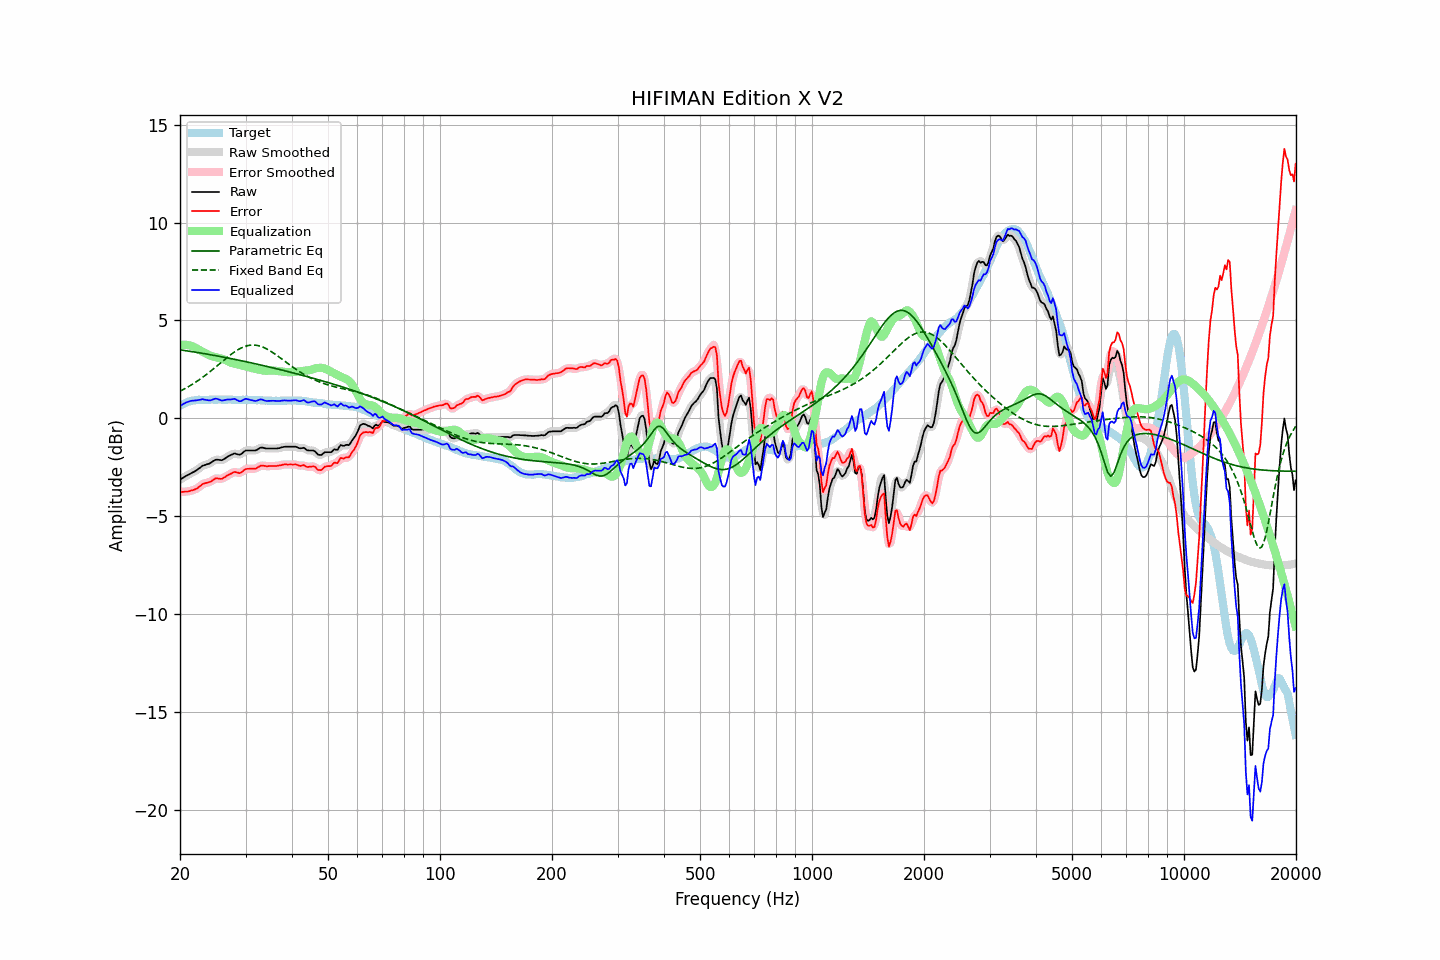

The table this chart was drawn from, first rows:
frequency, raw, error, smoothed, error_smoothed, equalization, parametric_eq, fixed_band_eq, equalized_raw, equalized_smoothed, target
20.00, -3.13, -3.76, -3.13, -3.76, 3.75, 3.50, 1.38, 0.62, 0.62, 0.63
20.20, -3.08, -3.76, -3.08, -3.76, 3.76, 3.49, 1.43, 0.68, 0.68, 0.68
20.40, -3.03, -3.76, -3.03, -3.76, 3.76, 3.48, 1.47, 0.73, 0.73, 0.73
20.61, -2.98, -3.74, -2.98, -3.75, 3.76, 3.46, 1.51, 0.78, 0.78, 0.76
20.81, -2.93, -3.74, -2.94, -3.74, 3.75, 3.45, 1.56, 0.82, 0.82, 0.81
21.02, -2.89, -3.74, -2.89, -3.73, 3.74, 3.44, 1.61, 0.85, 0.85, 0.85
21.23, -2.85, -3.72, -2.85, -3.72, 3.72, 3.43, 1.65, 0.87, 0.87, 0.87
21.44, -2.80, -3.69, -2.81, -3.70, 3.70, 3.41, 1.70, 0.89, 0.89, 0.89
21.66, -2.76, -3.67, -2.76, -3.67, 3.67, 3.40, 1.75, 0.90, 0.90, 0.91
21.87, -2.72, -3.64, -2.72, -3.64, 3.63, 3.39, 1.81, 0.91, 0.91, 0.92
22.09, -2.67, -3.61, -2.67, -3.61, 3.59, 3.37, 1.86, 0.92, 0.92, 0.94
22.31, -2.61, -3.56, -2.62, -3.56, 3.54, 3.36, 1.92, 0.93, 0.93, 0.95
22.54, -2.55, -3.50, -2.55, -3.50, 3.49, 3.35, 1.97, 0.94, 0.94, 0.95
22.76, -2.49, -3.44, -2.49, -3.43, 3.45, 3.33, 2.03, 0.95, 0.96, 0.95
22.99, -2.42, -3.36, -2.44, -3.38, 3.40, 3.32, 2.09, 0.98, 0.96, 0.94
23.22, -2.40, -3.34, -2.40, -3.33, 3.36, 3.31, 2.15, 0.96, 0.96, 0.94
23.45, -2.37, -3.31, -2.37, -3.31, 3.32, 3.29, 2.21, 0.94, 0.95, 0.93
23.69, -2.34, -3.29, -2.35, -3.29, 3.27, 3.28, 2.28, 0.93, 0.92, 0.94
23.92, -2.32, -3.27, -2.32, -3.26, 3.24, 3.26, 2.34, 0.91, 0.92, 0.94
24.16, -2.28, -3.24, -2.28, -3.23, 3.20, 3.25, 2.41, 0.92, 0.92, 0.95
24.40, -2.22, -3.19, -2.22, -3.18, 3.17, 3.23, 2.47, 0.95, 0.95, 0.96
24.65, -2.17, -3.13, -2.17, -3.13, 3.15, 3.22, 2.54, 0.98, 0.98, 0.95
24.89, -2.12, -3.08, -2.13, -3.09, 3.13, 3.20, 2.61, 1.01, 1.00, 0.95
25.14, -2.11, -3.07, -2.12, -3.07, 3.11, 3.19, 2.68, 1.00, 0.99, 0.95
25.39, -2.12, -3.08, -2.12, -3.08, 3.09, 3.17, 2.75, 0.96, 0.96, 0.96
25.65, -2.13, -3.09, -2.13, -3.09, 3.07, 3.16, 2.82, 0.93, 0.93, 0.96
25.91, -2.14, -3.09, -2.13, -3.08, 3.05, 3.14, 2.88, 0.90, 0.92, 0.95
26.16, -2.10, -3.05, -2.10, -3.05, 3.02, 3.13, 2.95, 0.92, 0.92, 0.95
26.43, -2.05, -3.00, -2.05, -3.00, 2.99, 3.11, 3.02, 0.93, 0.93, 0.95
26.69, -1.99, -2.94, -2.00, -2.95, 2.95, 3.09, 3.09, 0.96, 0.95, 0.95
26.96, -1.94, -2.90, -1.95, -2.90, 2.91, 3.08, 3.15, 0.96, 0.96, 0.96
27.23, -1.90, -2.86, -1.90, -2.86, 2.86, 3.06, 3.22, 0.96, 0.96, 0.96
27.50, -1.86, -2.82, -1.86, -2.81, 2.83, 3.05, 3.28, 0.97, 0.98, 0.96
27.77, -1.82, -2.77, -1.82, -2.77, 2.81, 3.03, 3.34, 0.98, 0.98, 0.95
28.05, -1.79, -2.74, -1.81, -2.75, 2.79, 3.01, 3.40, 1.00, 0.98, 0.94
28.33, -1.82, -2.76, -1.82, -2.76, 2.77, 3.00, 3.45, 0.95, 0.95, 0.93
28.62, -1.84, -2.78, -1.84, -2.78, 2.75, 2.98, 3.50, 0.91, 0.91, 0.93
28.90, -1.86, -2.81, -1.85, -2.79, 2.73, 2.96, 3.55, 0.87, 0.88, 0.94
29.19, -1.83, -2.76, -1.82, -2.76, 2.71, 2.95, 3.59, 0.88, 0.89, 0.93
29.48, -1.76, -2.71, -1.76, -2.71, 2.69, 2.93, 3.63, 0.93, 0.93, 0.95
29.78, -1.69, -2.63, -1.70, -2.64, 2.67, 2.91, 3.66, 0.97, 0.97, 0.94
30.08, -1.64, -2.59, -1.66, -2.60, 2.64, 2.89, 3.69, 1.00, 0.99, 0.95
30.38, -1.64, -2.58, -1.64, -2.58, 2.62, 2.87, 3.71, 0.98, 0.98, 0.94
30.68, -1.64, -2.58, -1.64, -2.58, 2.60, 2.86, 3.73, 0.95, 0.96, 0.94
30.99, -1.64, -2.58, -1.64, -2.58, 2.58, 2.84, 3.74, 0.93, 0.93, 0.94
31.30, -1.64, -2.58, -1.65, -2.58, 2.56, 2.82, 3.74, 0.92, 0.91, 0.93
31.61, -1.64, -2.58, -1.65, -2.58, 2.54, 2.80, 3.74, 0.90, 0.90, 0.93
31.93, -1.64, -2.57, -1.63, -2.56, 2.53, 2.78, 3.74, 0.88, 0.89, 0.93
32.24, -1.60, -2.52, -1.60, -2.53, 2.51, 2.77, 3.72, 0.91, 0.91, 0.92
32.57, -1.55, -2.48, -1.55, -2.48, 2.49, 2.75, 3.71, 0.94, 0.94, 0.93
32.89, -1.50, -2.43, -1.51, -2.44, 2.47, 2.73, 3.68, 0.97, 0.96, 0.93
33.22, -1.49, -2.41, -1.50, -2.42, 2.45, 2.71, 3.65, 0.96, 0.95, 0.92
33.55, -1.51, -2.43, -1.51, -2.42, 2.44, 2.69, 3.62, 0.93, 0.93, 0.91
33.89, -1.53, -2.44, -1.53, -2.44, 2.43, 2.67, 3.58, 0.90, 0.90, 0.90
34.23, -1.54, -2.45, -1.54, -2.45, 2.43, 2.65, 3.54, 0.89, 0.89, 0.91
34.57, -1.54, -2.44, -1.54, -2.45, 2.43, 2.63, 3.50, 0.89, 0.89, 0.90
34.92, -1.54, -2.44, -1.54, -2.44, 2.44, 2.61, 3.45, 0.90, 0.89, 0.90
35.27, -1.54, -2.44, -1.54, -2.44, 2.44, 2.59, 3.40, 0.90, 0.90, 0.89
35.62, -1.54, -2.44, -1.54, -2.44, 2.44, 2.57, 3.34, 0.90, 0.90, 0.89
35.97, -1.54, -2.43, -1.54, -2.44, 2.43, 2.55, 3.29, 0.89, 0.89, 0.89
... 635 more rows
